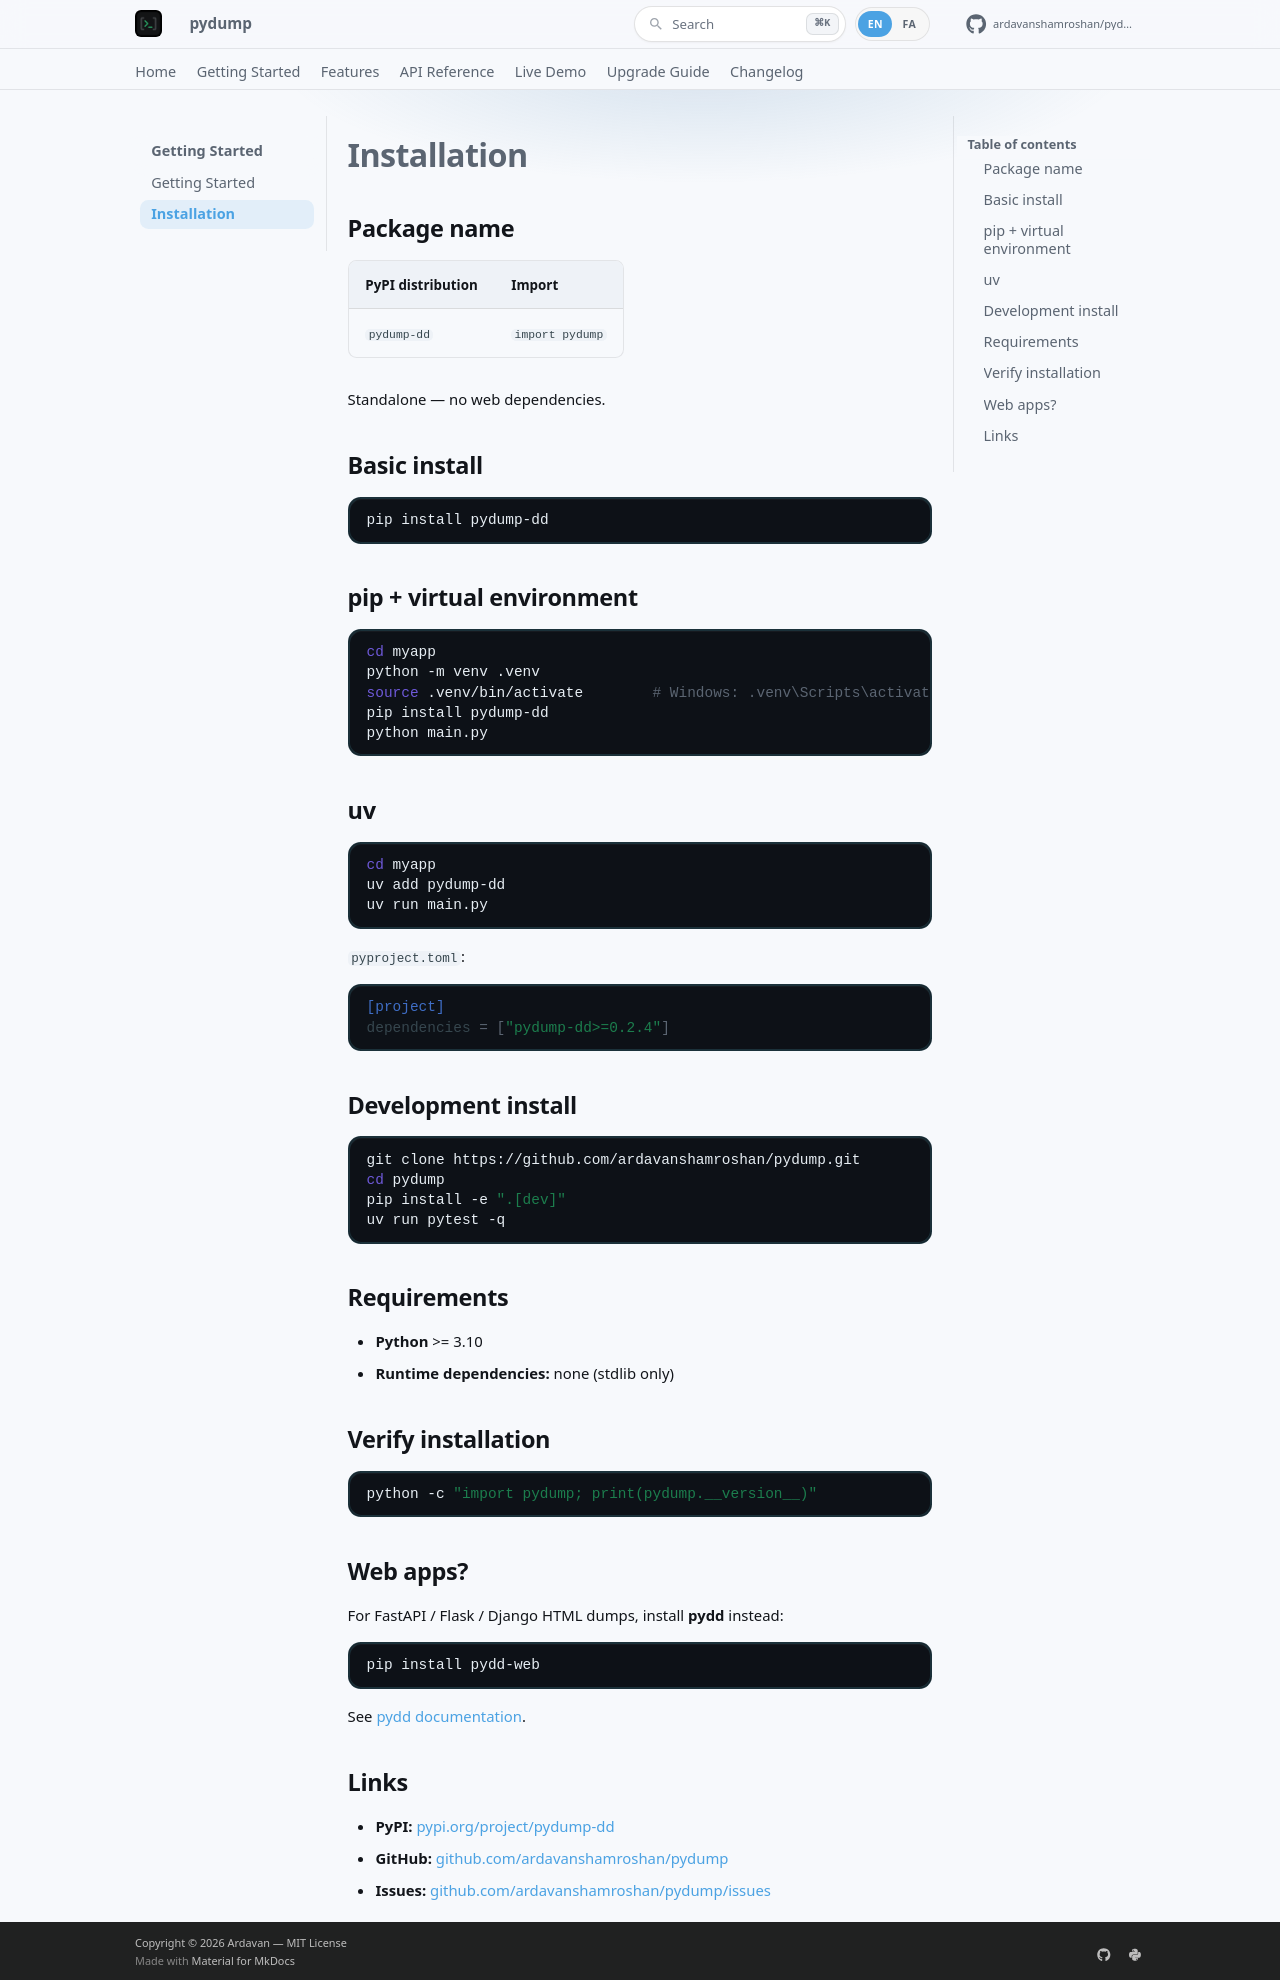

repository: ardavanshamroshan/pydump · page: installation/index.html · generator: mkdocs

# Installation

## Package name

| PyPI distribution | Import |
|-------------------|--------|
| **`pydump-dd`** | `import pydump` |

Standalone — no web dependencies.

## Basic install

```bash
pip install pydump-dd
```

## pip + virtual environment

```bash
cd myapp
python -m venv .venv
source .venv/bin/activate        # Windows: .venv\Scripts\activate
pip install pydump-dd
python main.py
```

## uv

```bash
cd myapp
uv add pydump-dd
uv run main.py
```

`pyproject.toml`:

```toml
[project]
dependencies = ["pydump-dd>=0.2.4"]
```

## Development install

```bash
git clone https://github.com/ardavanshamroshan/pydump.git
cd pydump
pip install -e ".[dev]"
uv run pytest -q
```

## Requirements

- **Python** >= 3.10
- **Runtime dependencies:** none (stdlib only)

## Verify installation

```bash
python -c "import pydump; print(pydump.__version__)"
```

## Web apps?

For FastAPI / Flask / Django HTML dumps, install **pydd** instead:

```bash
pip install pydd-web
```

See [pydd documentation](https://ardavanshamroshan.github.io/pydd/).

## Links

- **PyPI:** [pypi.org/project/pydump-dd](https://pypi.org/project/pydump-dd/)
- **GitHub:** [github.com/ardavanshamroshan/pydump](https://github.com/ardavanshamroshan/pydump)
- **Issues:** [github.com/ardavanshamroshan/pydump/issues](https://github.com/ardavanshamroshan/pydump/issues)
